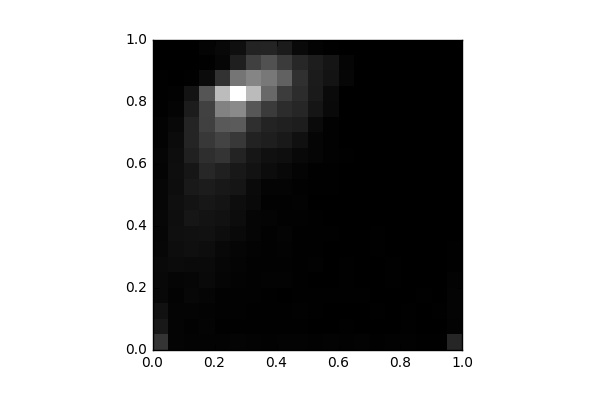

Values plotted in this chart, from the file beside it:
, 0, 1, 2, 3, 4, 5, 6, 7, 8, 9, 10, 11, 12, 13, 14, 15, 16, 17, 18, 19
0, 497.0, 232.0, 161.0, 83.0, 81.0, 89.0, 73.0, 60.0, 71.0, 58.0, 63.0, 43.0, 52.0, 29.0, 29.0, 15.0, 13.0, 18.0, 1.0, 2.0
1, 43.0, 43.0, 43.0, 35.0, 52.0, 105.0, 128.0, 149.0, 135.0, 146.0, 128.0, 137.0, 131.0, 110.0, 82.0, 44.0, 20.0, 0.0, 0.0, 0.0
2, 35.0, 22.0, 44.0, 69.0, 61.0, 103.0, 151.0, 157.0, 217.0, 188.0, 243.0, 216.0, 313.0, 352.0, 348.0, 269.0, 183.0, 12.0, 0.0, 8.0
3, 36.0, 44.0, 31.0, 51.0, 91.0, 96.0, 129.0, 165.0, 182.0, 222.0, 274.0, 371.0, 436.0, 540.0, 609.0, 632.0, 805.0, 108.0, 14.0, 45.0
4, 29.0, 17.0, 27.0, 21.0, 48.0, 57.0, 77.0, 126.0, 167.0, 198.0, 235.0, 312.0, 507.0, 639.0, 845.0, 1231, 1789, 476.0, 65.0, 79.0
5, 38.0, 17.0, 24.0, 21.0, 37.0, 41.0, 48.0, 87.0, 123.0, 130.0, 202.0, 235.0, 334.0, 545.0, 869.0, 1314, 2424, 1114, 296.0, 144.0
6, 29.0, 12.0, 11.0, 24.0, 28.0, 28.0, 36.0, 52.0, 55.0, 92.0, 100.0, 175.0, 212.0, 330.0, 453.0, 826.0, 1773, 1267, 612.0, 335.0
7, 28.0, 10.0, 11.0, 17.0, 30.0, 27.0, 19.0, 25.0, 42.0, 28.0, 45.0, 123.0, 158.0, 291.0, 334.0, 561.0, 986.0, 1145, 772.0, 347.0
8, 31.0, 16.0, 16.0, 6.0, 30.0, 24.0, 36.0, 41.0, 23.0, 21.0, 46.0, 80.0, 140.0, 237.0, 307.0, 418.0, 578.0, 927.0, 562.0, 263.0
9, 32.0, 14.0, 23.0, 14.0, 16.0, 11.0, 14.0, 16.0, 24.0, 30.0, 28.0, 40.0, 84.0, 153.0, 283.0, 362.0, 428.0, 471.0, 371.0, 87.0
10, 23.0, 5.0, 15.0, 10.0, 9.0, 21.0, 10.0, 14.0, 12.0, 8.0, 16.0, 16.0, 52.0, 50.0, 100.0, 200.0, 250.0, 261.0, 279.0, 35.0
11, 30.0, 8.0, 3.0, 12.0, 7.0, 8.0, 9.0, 15.0, 4.0, 6.0, 10.0, 18.0, 22.0, 23.0, 28.0, 90.0, 103.0, 185.0, 200.0, 11.0
12, 28.0, 11.0, 8.0, 12.0, 11.0, 12.0, 6.0, 6.0, 9.0, 7.0, 8.0, 5.0, 15.0, 8.0, 1.0, 4.0, 7.0, 57.0, 54.0, 2.0
13, 34.0, 6.0, 5.0, 11.0, 7.0, 2.0, 4.0, 6.0, 5.0, 2.0, 3.0, 2.0, 2.0, 2.0, 0.0, 0.0, 0.0, 0.0, 9.0, 0.0
14, 18.0, 5.0, 14.0, 9.0, 8.0, 3.0, 12.0, 11.0, 4.0, 2.0, 4.0, 5.0, 4.0, 1.0, 2.0, 2.0, 0.0, 1.0, 1.0, 0.0
15, 21.0, 9.0, 8.0, 6.0, 11.0, 11.0, 6.0, 6.0, 0.0, 4.0, 6.0, 0.0, 0.0, 2.0, 0.0, 0.0, 0.0, 2.0, 0.0, 0.0
16, 23.0, 10.0, 10.0, 6.0, 5.0, 1.0, 0.0, 6.0, 2.0, 2.0, 1.0, 0.0, 2.0, 0.0, 0.0, 0.0, 0.0, 0.0, 2.0, 0.0
17, 17.0, 9.0, 6.0, 10.0, 4.0, 4.0, 4.0, 2.0, 2.0, 2.0, 2.0, 0.0, 0.0, 0.0, 0.0, 0.0, 0.0, 0.0, 1.0, 0.0
18, 10.0, 4.0, 10.0, 1.0, 6.0, 8.0, 6.0, 2.0, 0.0, 2.0, 0.0, 0.0, 0.0, 0.0, 0.0, 0.0, 0.0, 0.0, 0.0, 0.0
19, 360.0, 37.0, 44.0, 38.0, 32.0, 17.0, 15.0, 5.0, 3.0, 2.0, 0.0, 0.0, 0.0, 0.0, 0.0, 0.0, 0.0, 0.0, 5.0, 0.0
